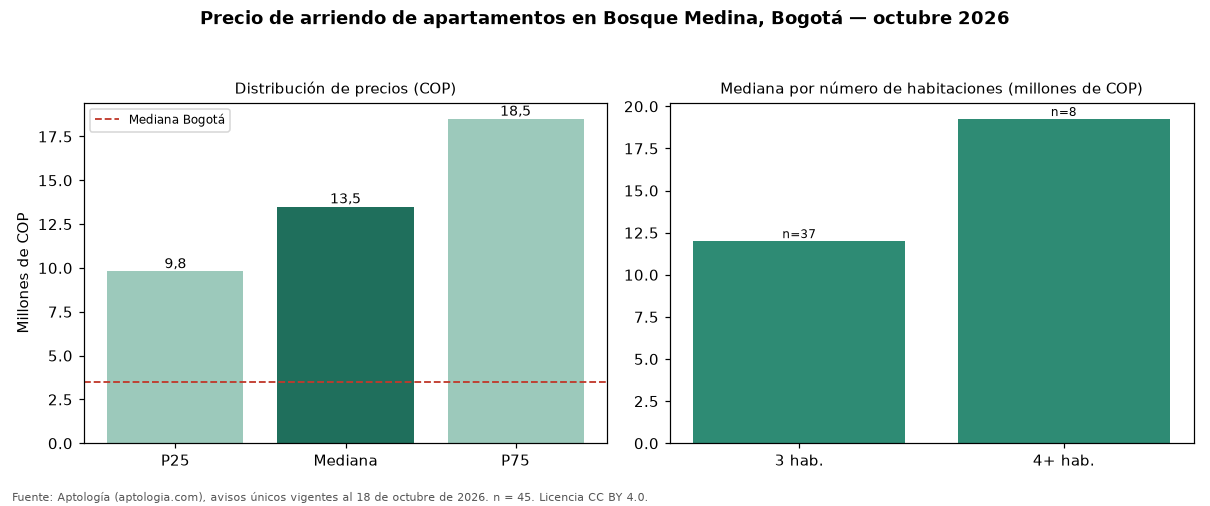

Data behind this chart, as committed beside it:
seccion, metrica, valor_cop, n
precio, p25, 9800000, 45
precio, mediana, 13500000, 45
precio, p75, 18500000, 45
cop_por_m2, p25, 40909, 45
cop_por_m2, mediana, 50289, 45
cop_por_m2, p75, 58355, 45
area, area_mediana_m2, 273.0, 45
habitaciones, 3, 12000000, 37
habitaciones, 4+, 19250000, 8
administracion, mediana, 2161000, 31
estrato, moda, 6, 
parqueadero, porcentaje_con_parqueadero, 100.0, 45
ciudad, mediana_ciudad, 3500000, 14216
ciudad, mediana_cop_por_m2_ciudad, 50000, 14216
